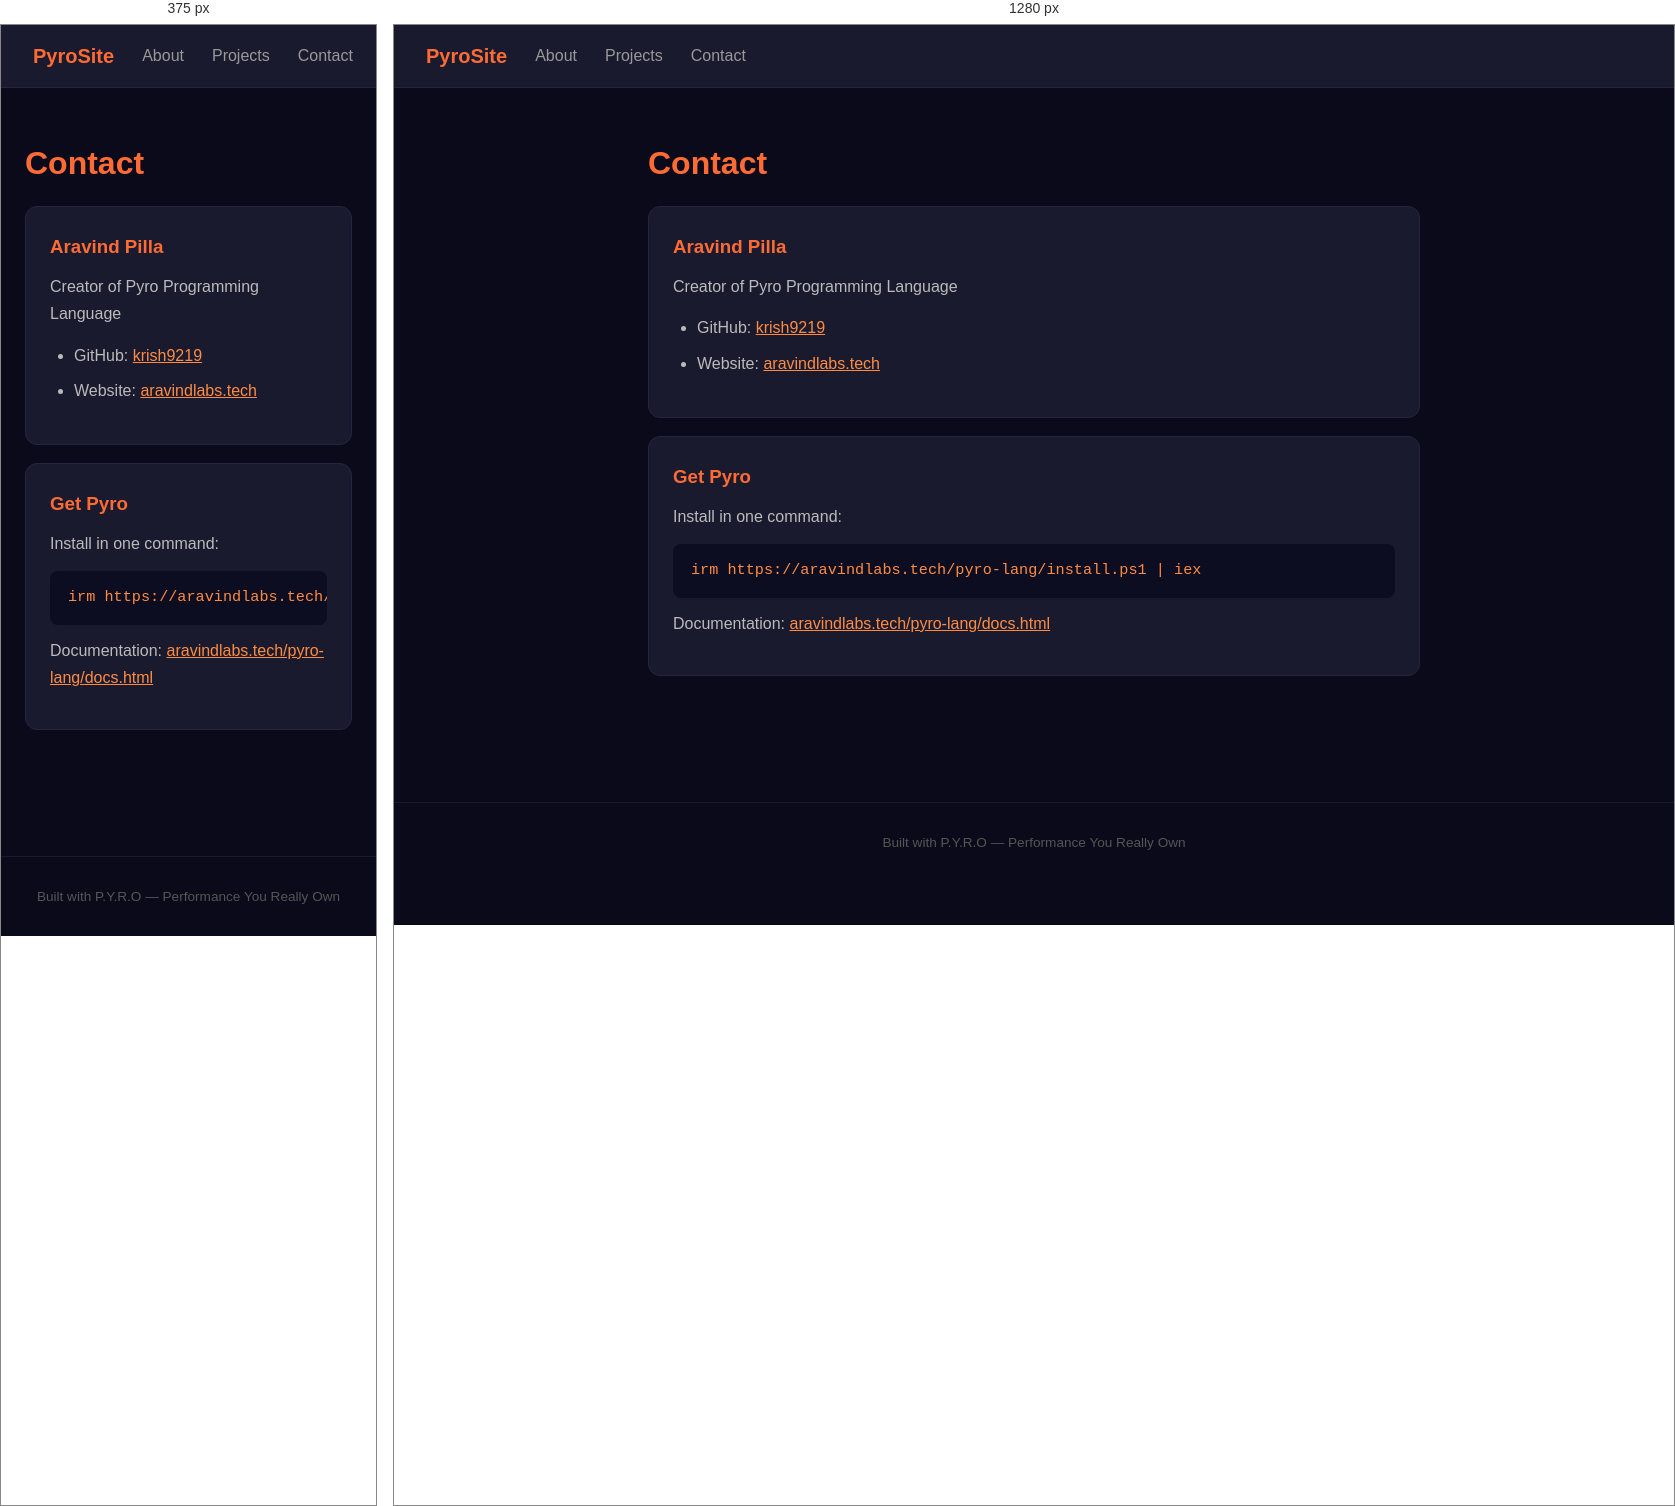
Rendered at 375 px and 1280 px, left to right.

<!-- file: contact.html -->
<!DOCTYPE html>
<html>
<head>
    <meta charset="UTF-8">
    <meta name="viewport" content="width=device-width, initial-scale=1">
    <title>Contact - PyroSite</title>
    <link rel="stylesheet" href="/static/style.css">
</head>
<body>
    <nav>
        <a href="/" class="brand">PyroSite</a>
        <a href="/about">About</a>
        <a href="/projects">Projects</a>
        <a href="/contact">Contact</a>
    </nav>

    <main>
        <h1>Contact</h1>

        <div class="card">
            <h3>Aravind Pilla</h3>
            <p>Creator of Pyro Programming Language</p>
            <ul>
                <li>GitHub: <a href="https://github.com/krish9219">krish9219</a></li>
                <li>Website: <a href="https://aravindlabs.tech">aravindlabs.tech</a></li>
            </ul>
        </div>

        <div class="card">
            <h3>Get Pyro</h3>
            <p>Install in one command:</p>
            <pre>irm https://aravindlabs.tech/pyro-lang/install.ps1 | iex</pre>
            <p>Documentation: <a href="https://aravindlabs.tech/pyro-lang/docs.html">aravindlabs.tech/pyro-lang/docs.html</a></p>
        </div>
    </main>

    <footer>Built with P.Y.R.O — Performance You Really Own</footer>
    <script src="/static/app.js"></script>
</body>
</html>


/* @media block from style.css */
@media (max-width: 600px) { .grid { grid-template-columns: 1fr; } }